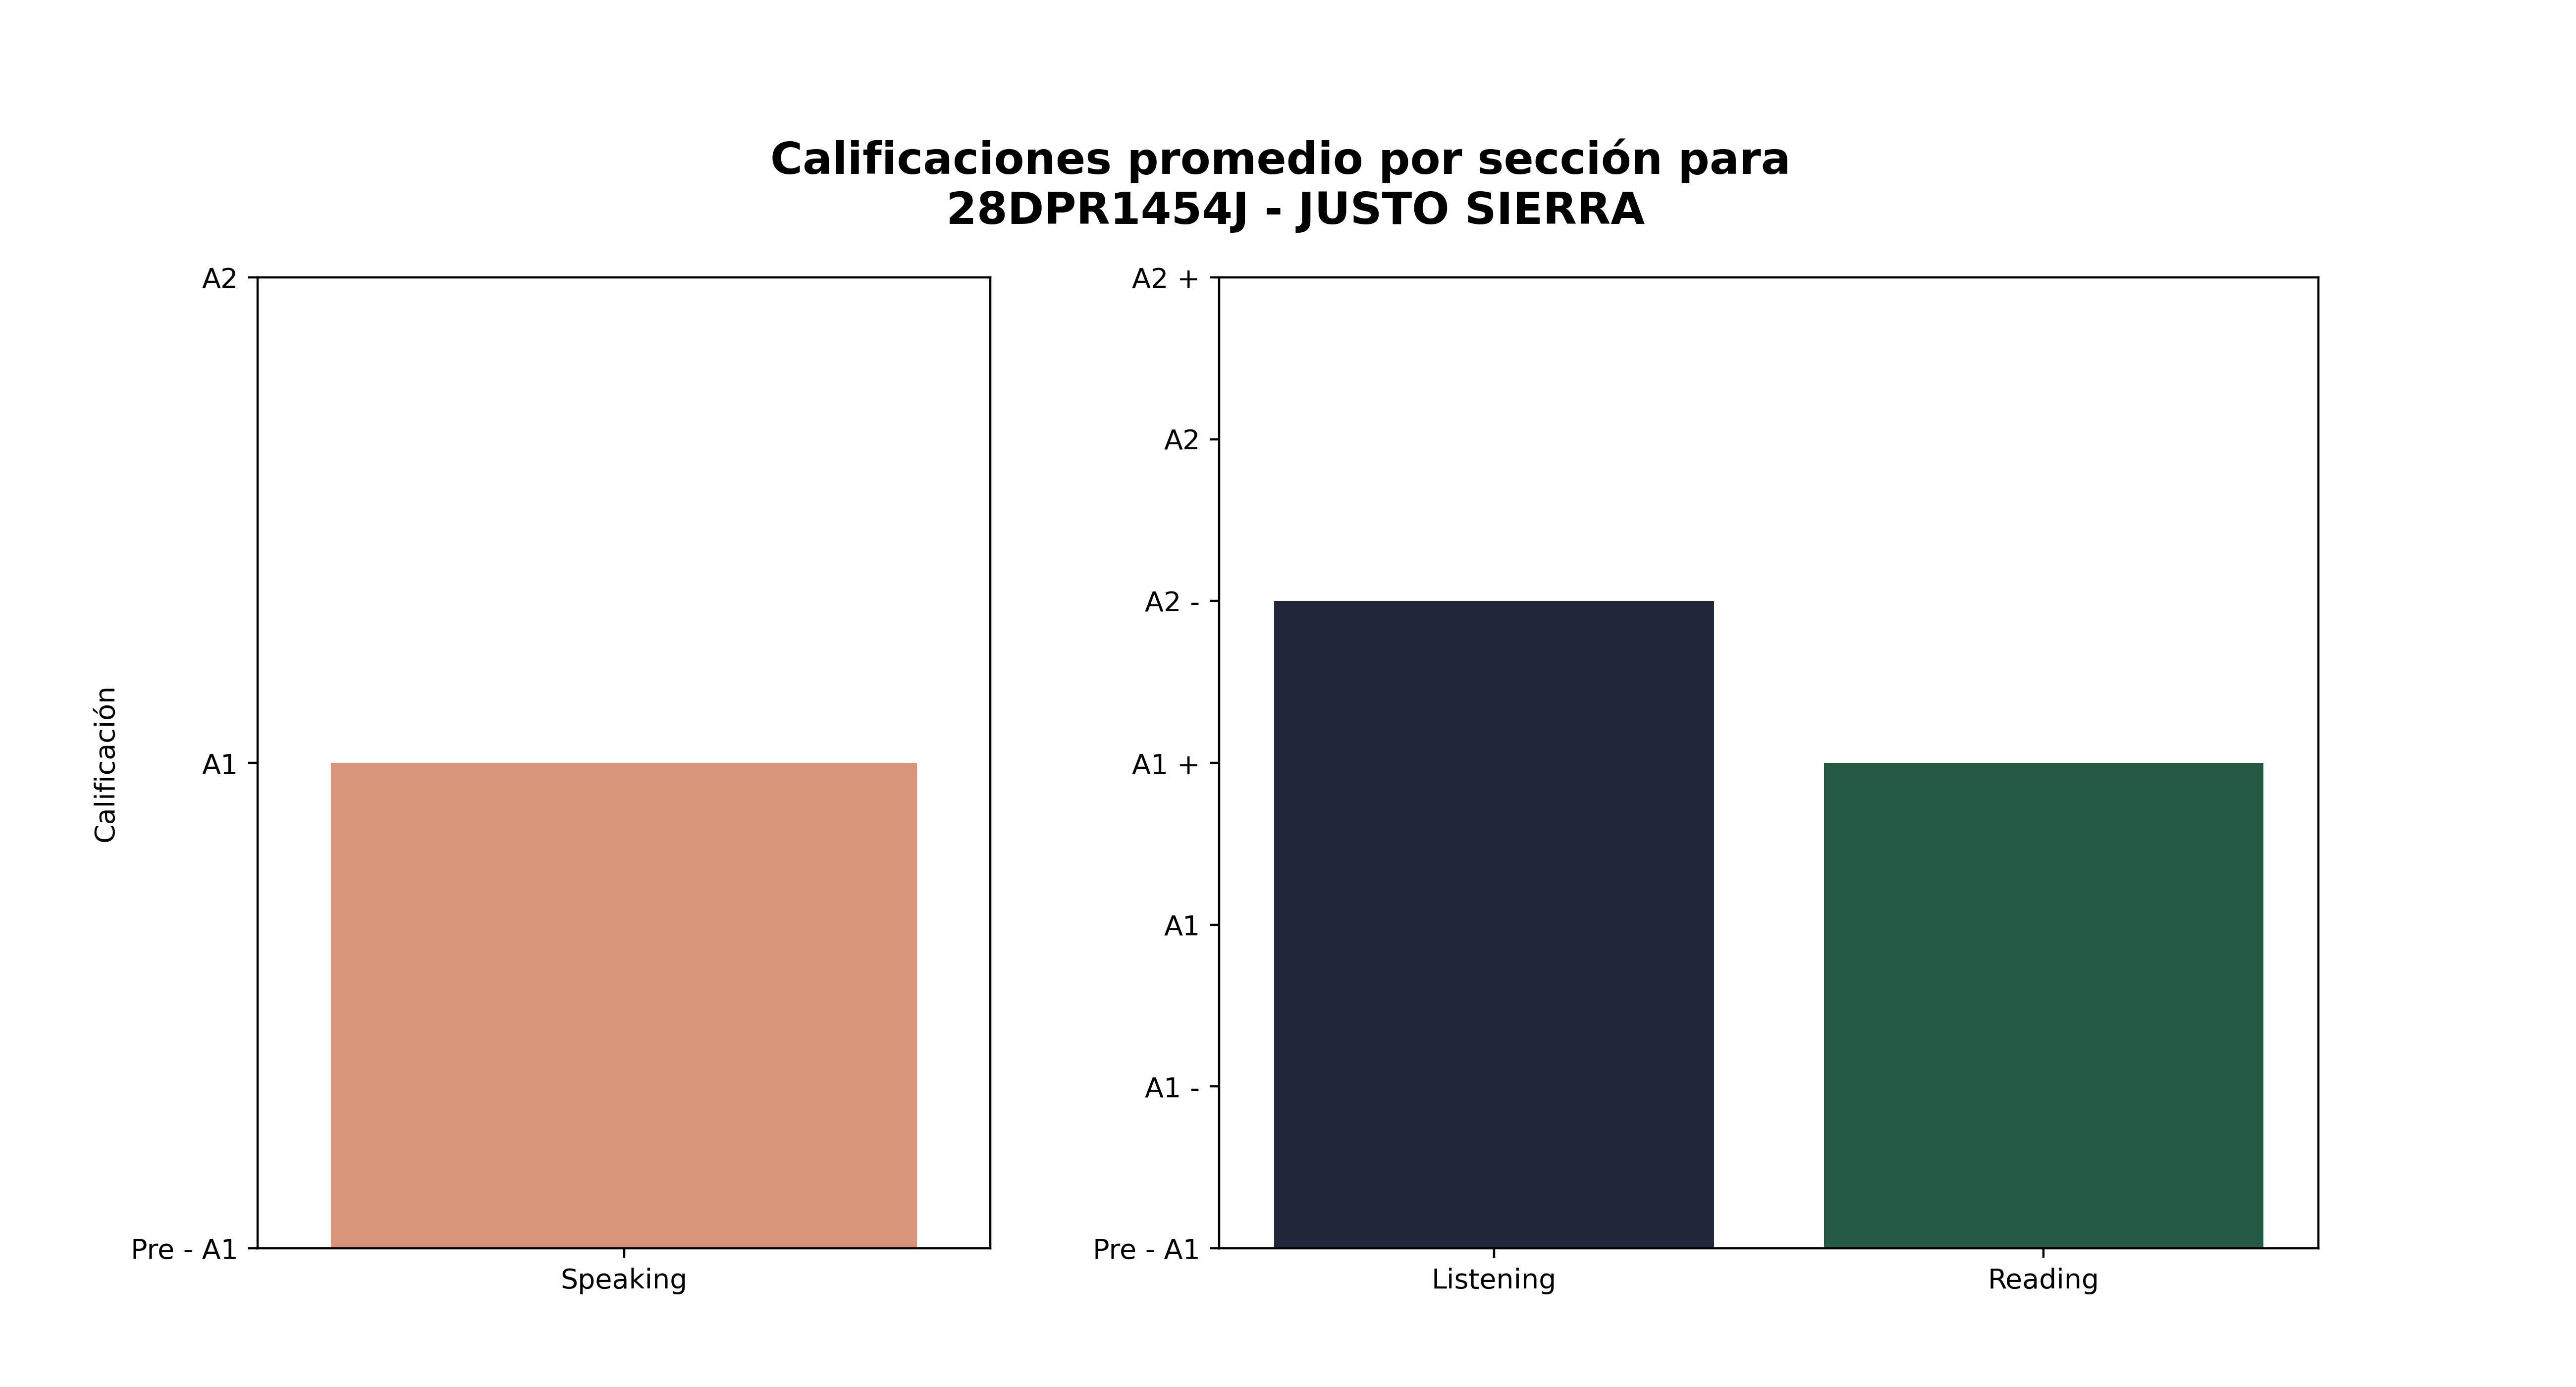

Values plotted in this chart, from the file beside it:
Sección, Promedio de aciertos correctos, Calificación promedio, Número de estudiantes con esa calificaci…, Promedio de aciertos asignada por reviso…
Speaking, 1, A1, 6, -
Listening, 18, A2 -, 24, 11
Reading, 29, A1 +, 12, 14
